Dataset: Data2 (GitHub, finn-williams/cachedetector). Classes: cache, no cache.

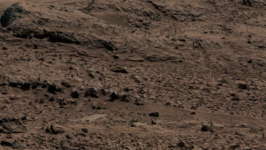
Label: no cache

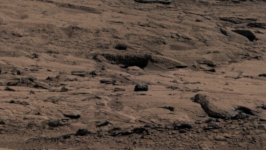
Label: no cache

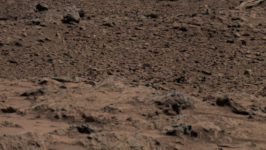
Label: no cache

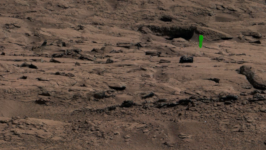
Label: cache

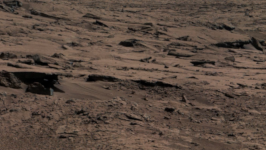
Label: no cache

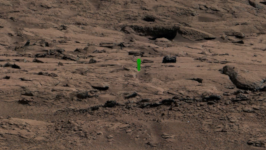
Label: cache
